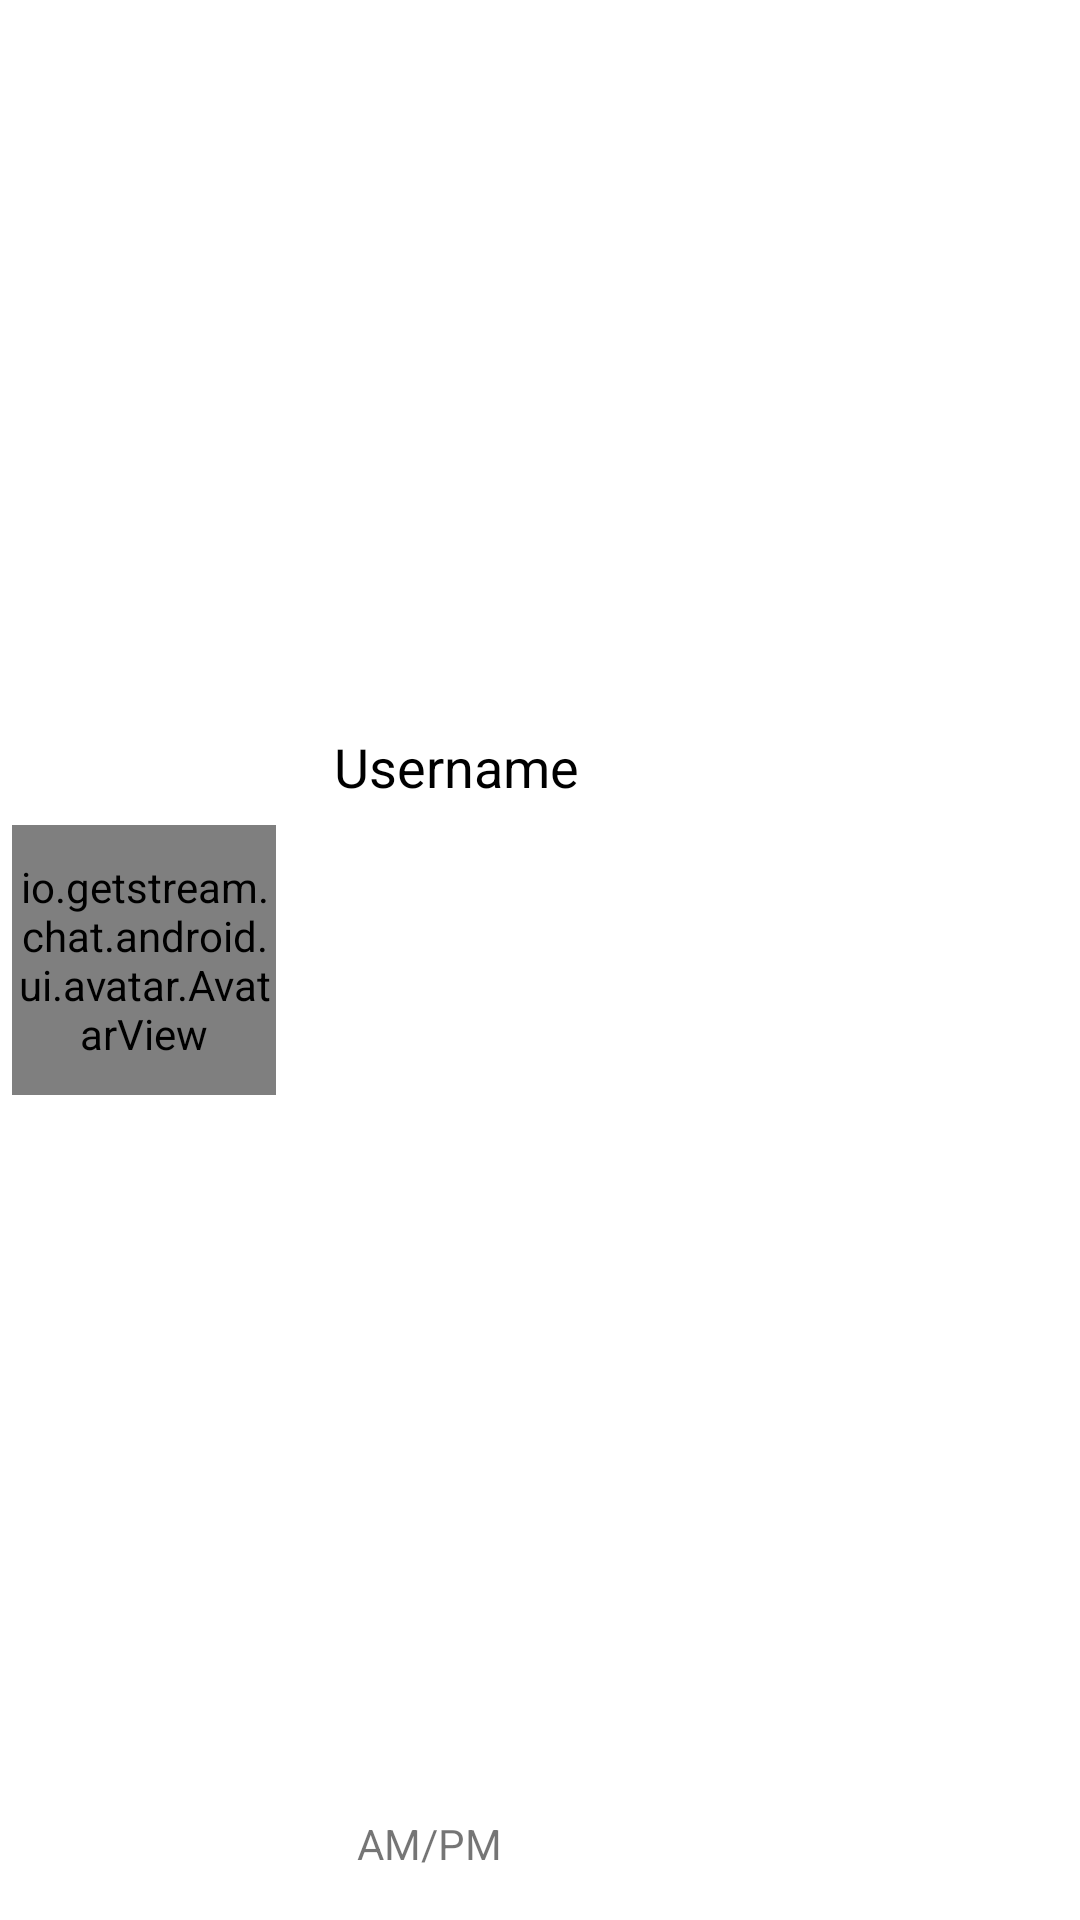

This screen was rendered from an Android layout file. Write that file and the resources it references.
<!-- AndroidManifest.xml: application theme Theme.Chatflow -->
<!-- res/layout/userslayout.xml -->
<?xml version="1.0" encoding="utf-8"?>
<androidx.constraintlayout.widget.ConstraintLayout xmlns:android="http://schemas.android.com/apk/res/android"
    xmlns:app="http://schemas.android.com/apk/res-auto"
    xmlns:tools="http://schemas.android.com/tools"
    android:id="@+id/rootview"
    android:layout_width="match_parent"
    android:layout_height="110dp">

    <io.getstream.chat.android.ui.avatar.AvatarView
        android:id="@+id/profileavatar"
        android:layout_width="88dp"
        android:layout_height="90dp"
        app:layout_constraintBottom_toBottomOf="parent"
        app:layout_constraintEnd_toEndOf="parent"
        app:layout_constraintHorizontal_bias="0.015"
        app:layout_constraintStart_toStartOf="parent"
        app:layout_constraintTop_toTopOf="parent"
        app:srcCompat="@drawable/ic_android_black_24dp" />

    <TextView
        android:id="@+id/username"
        android:layout_width="wrap_content"
        android:layout_height="wrap_content"
        android:text="Username"
        android:textColor="@color/black"
        android:textSize="18sp"
        app:layout_constraintBottom_toBottomOf="parent"
        app:layout_constraintEnd_toEndOf="parent"
        app:layout_constraintHorizontal_bias="0.104"
        app:layout_constraintStart_toEndOf="@+id/profileavatar"
        app:layout_constraintTop_toTopOf="parent"
        app:layout_constraintVertical_bias="0.395" />

    <TextView
        android:id="@+id/lastseentime"
        android:layout_width="wrap_content"
        android:layout_height="wrap_content"
        android:layout_marginBottom="16dp"
        android:text="AM/PM"
        app:layout_constraintBottom_toBottomOf="parent"
        app:layout_constraintEnd_toEndOf="parent"
        app:layout_constraintHorizontal_bias="0.123"
        app:layout_constraintStart_toEndOf="@+id/profileavatar" />
</androidx.constraintlayout.widget.ConstraintLayout>
<!-- resources referenced by this layout -->
<resources>
  <!-- drawable ic_android_black_24dp (drawable) -->
  <vector android:height="24dp" android:tint="#15F995"
      android:viewportHeight="24" android:viewportWidth="24"
      android:width="24dp" xmlns:android="http://schemas.android.com/apk/res/android">
      <path android:fillColor="#FF000000" android:pathData="M17.6,11.48 L19.44,8.3a0.63,0.63 0,0 0,-1.09 -0.63l-1.88,3.24a11.43,11.43 0,0 0,-8.94 0L5.65,7.67a0.63,0.63 0,0 0,-1.09 0.63L6.4,11.48A10.81,10.81 0,0 0,1 20L23,20A10.81,10.81 0,0 0,17.6 11.48ZM7,17.25A1.25,1.25 0,1 1,8.25 16,1.25 1.25,0 0,1 7,17.25ZM17,17.25A1.25,1.25 0,1 1,18.25 16,1.25 1.25,0 0,1 17,17.25Z"/>
  </vector>
  <style name="Theme.Chatflow" parent="Theme.MaterialComponents.DayNight.DarkActionBar">
          
          <item name="colorPrimary">@color/purple_500</item>
          <item name="colorPrimaryVariant">@color/purple_700</item>
          <item name="colorOnPrimary">@color/white</item>
          
          <item name="colorSecondary">@color/teal_200</item>
          <item name="colorSecondaryVariant">@color/teal_700</item>
          <item name="colorOnSecondary">@color/black</item>
          
          <item name="android:statusBarColor" tools:targetApi="l">?attr/colorPrimaryVariant</item>
          
      </style>
  <!-- not gathered from this repository: default colours our renderer supplied (Android Studio template values) -->
  <color name="purple_500">#FF6200EE</color>
  <color name="purple_700">#FF3700B3</color>
  <color name="teal_200">#FF03DAC5</color>
  <color name="teal_700">#FF018786</color>
  <color name="black">#FF000000</color>
  <color name="white">#FFFFFFFF</color>
</resources>
